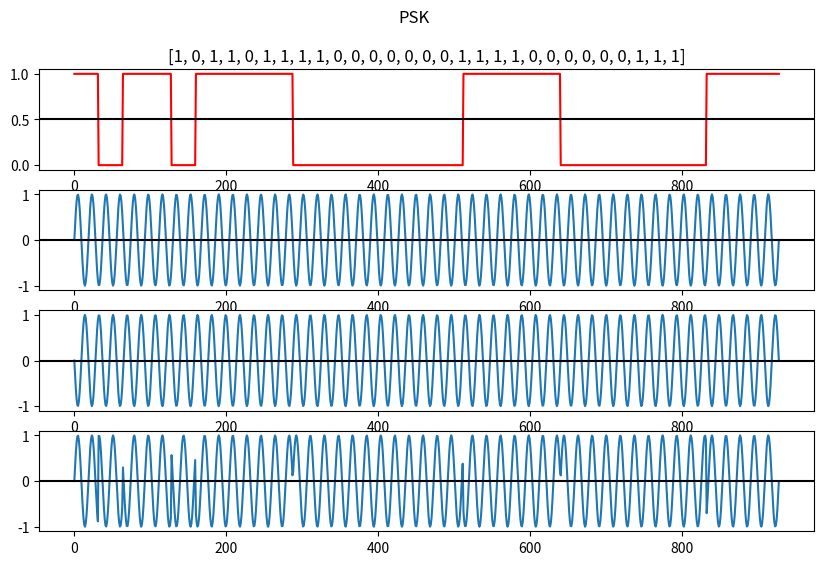

Write Python code to recreate this figure.
import numpy as np 
import matplotlib.pyplot as plt
from scipy import signal
bit_len=32
pi=np.pi 
f=5000
b=[1,0,1,1,0,1,1,1,1,0,0,0,0,0,0,0,1,1,1,1,0,0,0,0,0,0,1,1,1]
sig=np.zeros(bit_len*len(b))
for i in range(len(b)):
    if b[i]==1:
        sig[bit_len*i:bit_len*(i+1)]=1
t=np.linspace(0,0.01,len(sig),endpoint=True)
plt.figure(figsize=(10,6))
plt.suptitle("PSK")
plt.subplot(411)
plt.plot(sig,color='r')
plt.title(b)
plt.axhline(y=0.5,color='k')
c1=np.sin(2*pi*f*t)
plt.subplot(412)
plt.plot(c1)
plt.axhline(y=0,color='k')
c2=np.sin(2*pi*f*t+pi)
plt.subplot(413)
plt.plot(c2)
plt.axhline(y=0,color='k')
for i in range(len(sig)):
    if sig[i]==0:
        t[i]=(-1)*t[i]
y=np.sin(2*f*pi*t)
plt.subplot(414)
plt.plot(y)
plt.axhline(y=0,color='k')
plt.show()
